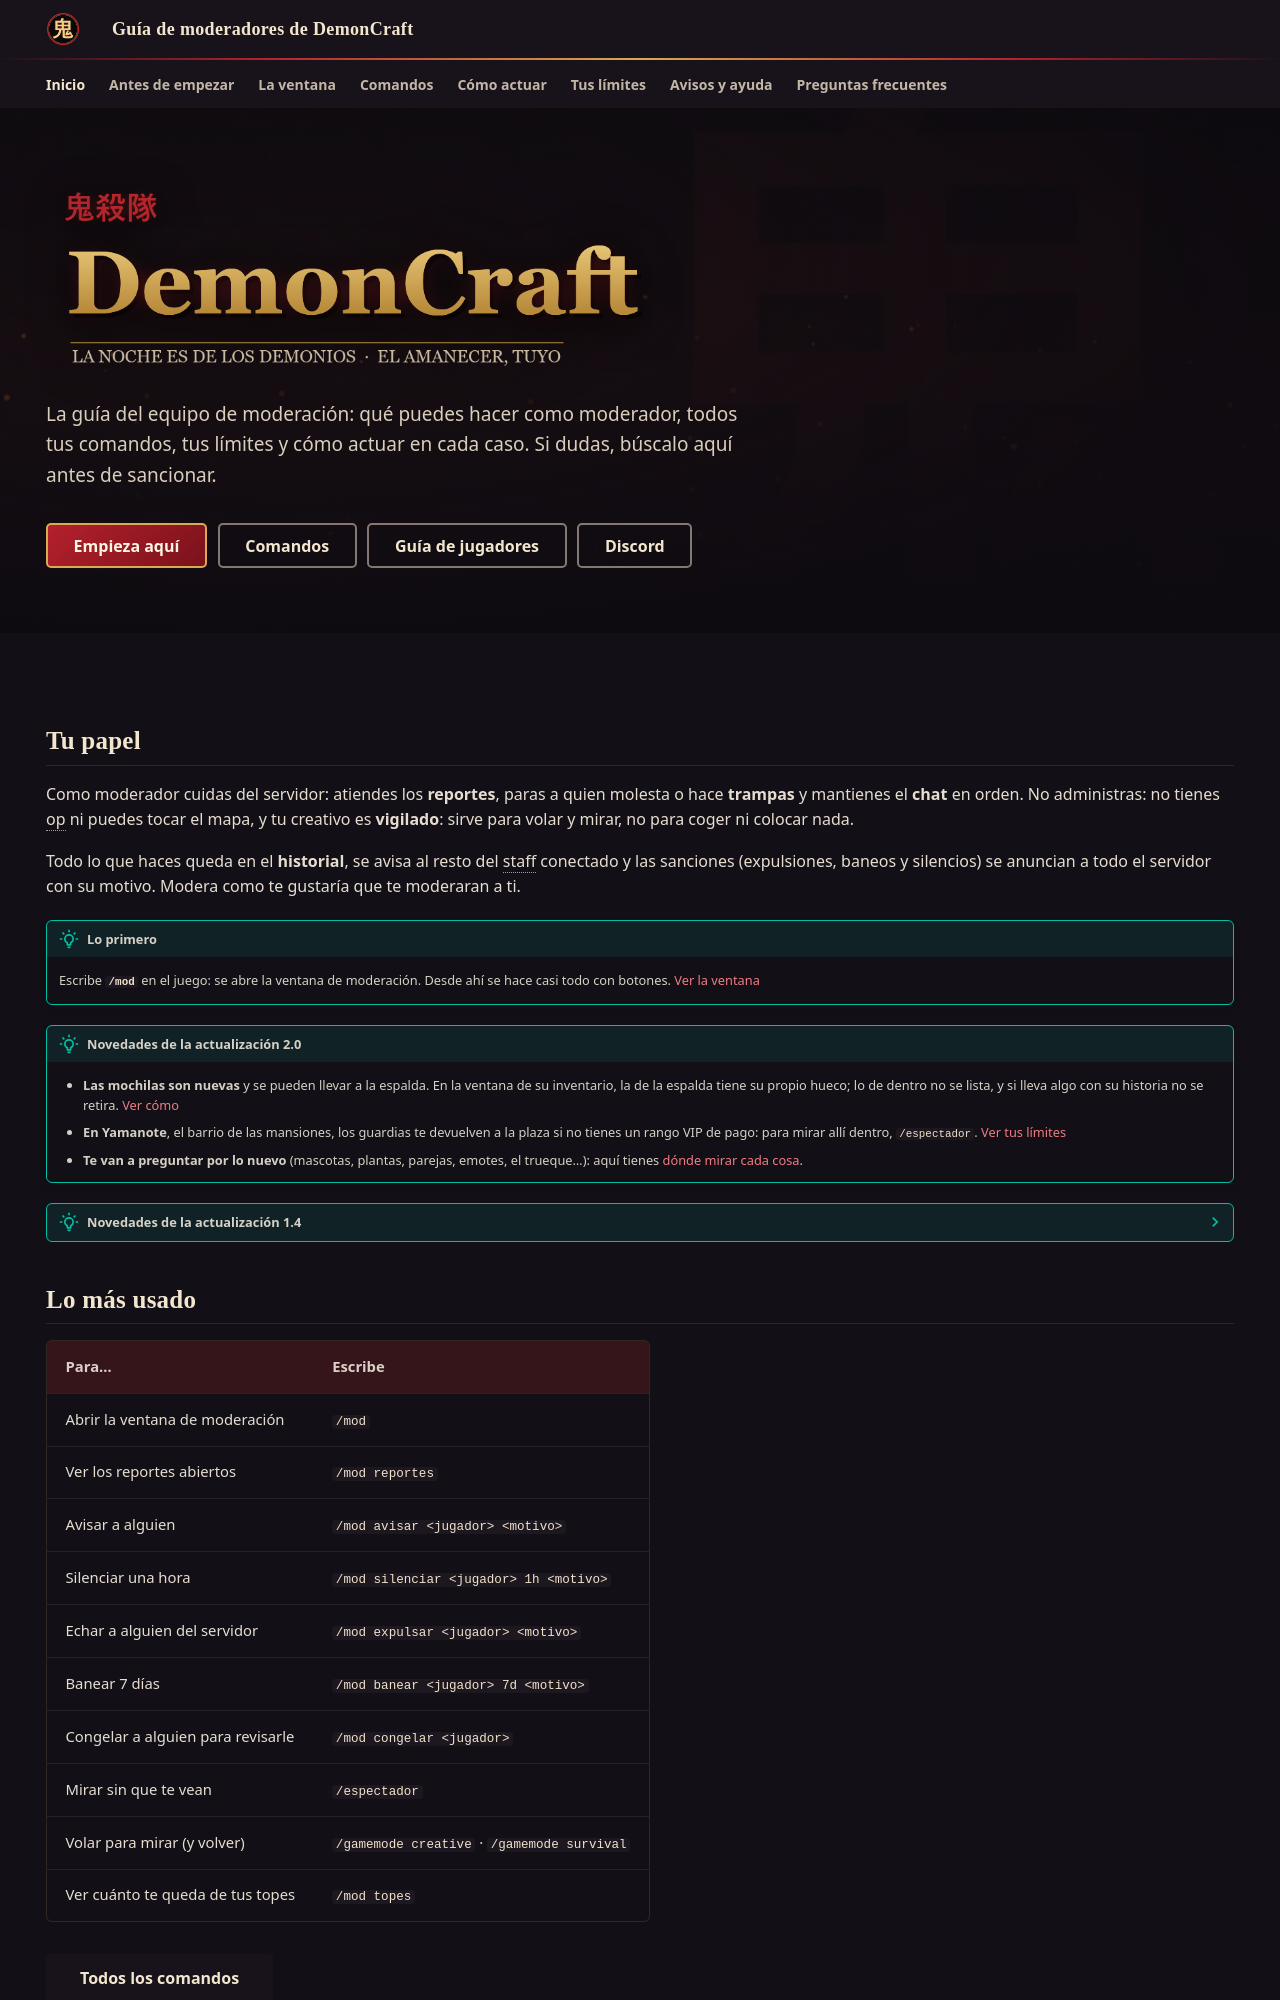

repository: slava1222/demoncraft-moderadores · page: index.html · generator: mkdocs

---
template: home.html
title: Inicio
description: La guía de moderadores de DemonCraft. Qué puede hacer un moderador, todos sus comandos, sus límites y cómo actuar en cada caso.
hide:
  - navigation
  - toc
---

# Guía de moderadores

## Tu papel

Como moderador cuidas del servidor: atiendes los **reportes**, paras a quien molesta o hace **trampas** y mantienes el
**chat** en orden. No administras: no tienes op ni puedes tocar el mapa, y tu creativo es **vigilado**: sirve para volar y
mirar, no para coger ni colocar nada.

Todo lo que haces queda en el **historial**, se avisa al resto del staff conectado y las sanciones (expulsiones, baneos y
silencios) se anuncian a todo el servidor con su motivo. Modera como te gustaría que te moderaran a ti.

!!! tip "Lo primero"
    Escribe **`/mod`** en el juego: se abre la ventana de moderación. Desde ahí se hace casi todo con botones.
    [Ver la ventana](ventana.md)

!!! tip "Novedades de la actualización 2.0"
    - **Las mochilas son nuevas** y se pueden llevar a la espalda. En la ventana de su inventario, la de la espalda tiene su
      propio hueco; lo de dentro no se lista, y si lleva algo con su historia no se retira. [Ver cómo](ventana.md#la-mochila)
    - **En Yamanote**, el barrio de las mansiones, los guardias te devuelven a la plaza si no tienes un rango VIP de pago: para mirar
      allí dentro, `/espectador`. [Ver tus límites](limites.md#en-creativo)
    - **Te van a preguntar por lo nuevo** (mascotas, plantas, parejas, emotes, el trueque…): aquí tienes
      [dónde mirar cada cosa](faq.md#lo-nuevo-de-la-20-donde-mirar).

??? tip "Novedades de la actualización 1.4"
    - **Creativo y espectador** para ti: `/gamemode creative`, `spectator` o `survival`, o los botones de la ventana. En
      creativo vuelas y nadie te hace daño, pero no coges ni colocas nada, y tu inventario te espera guardado.
      [Ver cómo](comandos.md#tu-modo-de-juego) · [Sus límites](limites.md#en-creativo)
    - **La ficha de un jugador** tiene tres pestañas: Herramientas, **Avisos** (cada aviso entero: quién, cuándo y por qué) y
      **Registro** (todo lo que dice de él el historial). Ya no se corta ningún texto. [Ver la ficha](ventana.md#jugadores)
    - **La protección de llegada**, como mucho una vez cada 15 minutos por jugador: quien sale y vuelve antes entra sin ella.
      [Ver por qué](avisos.md#la-proteccion-de-llegada)
